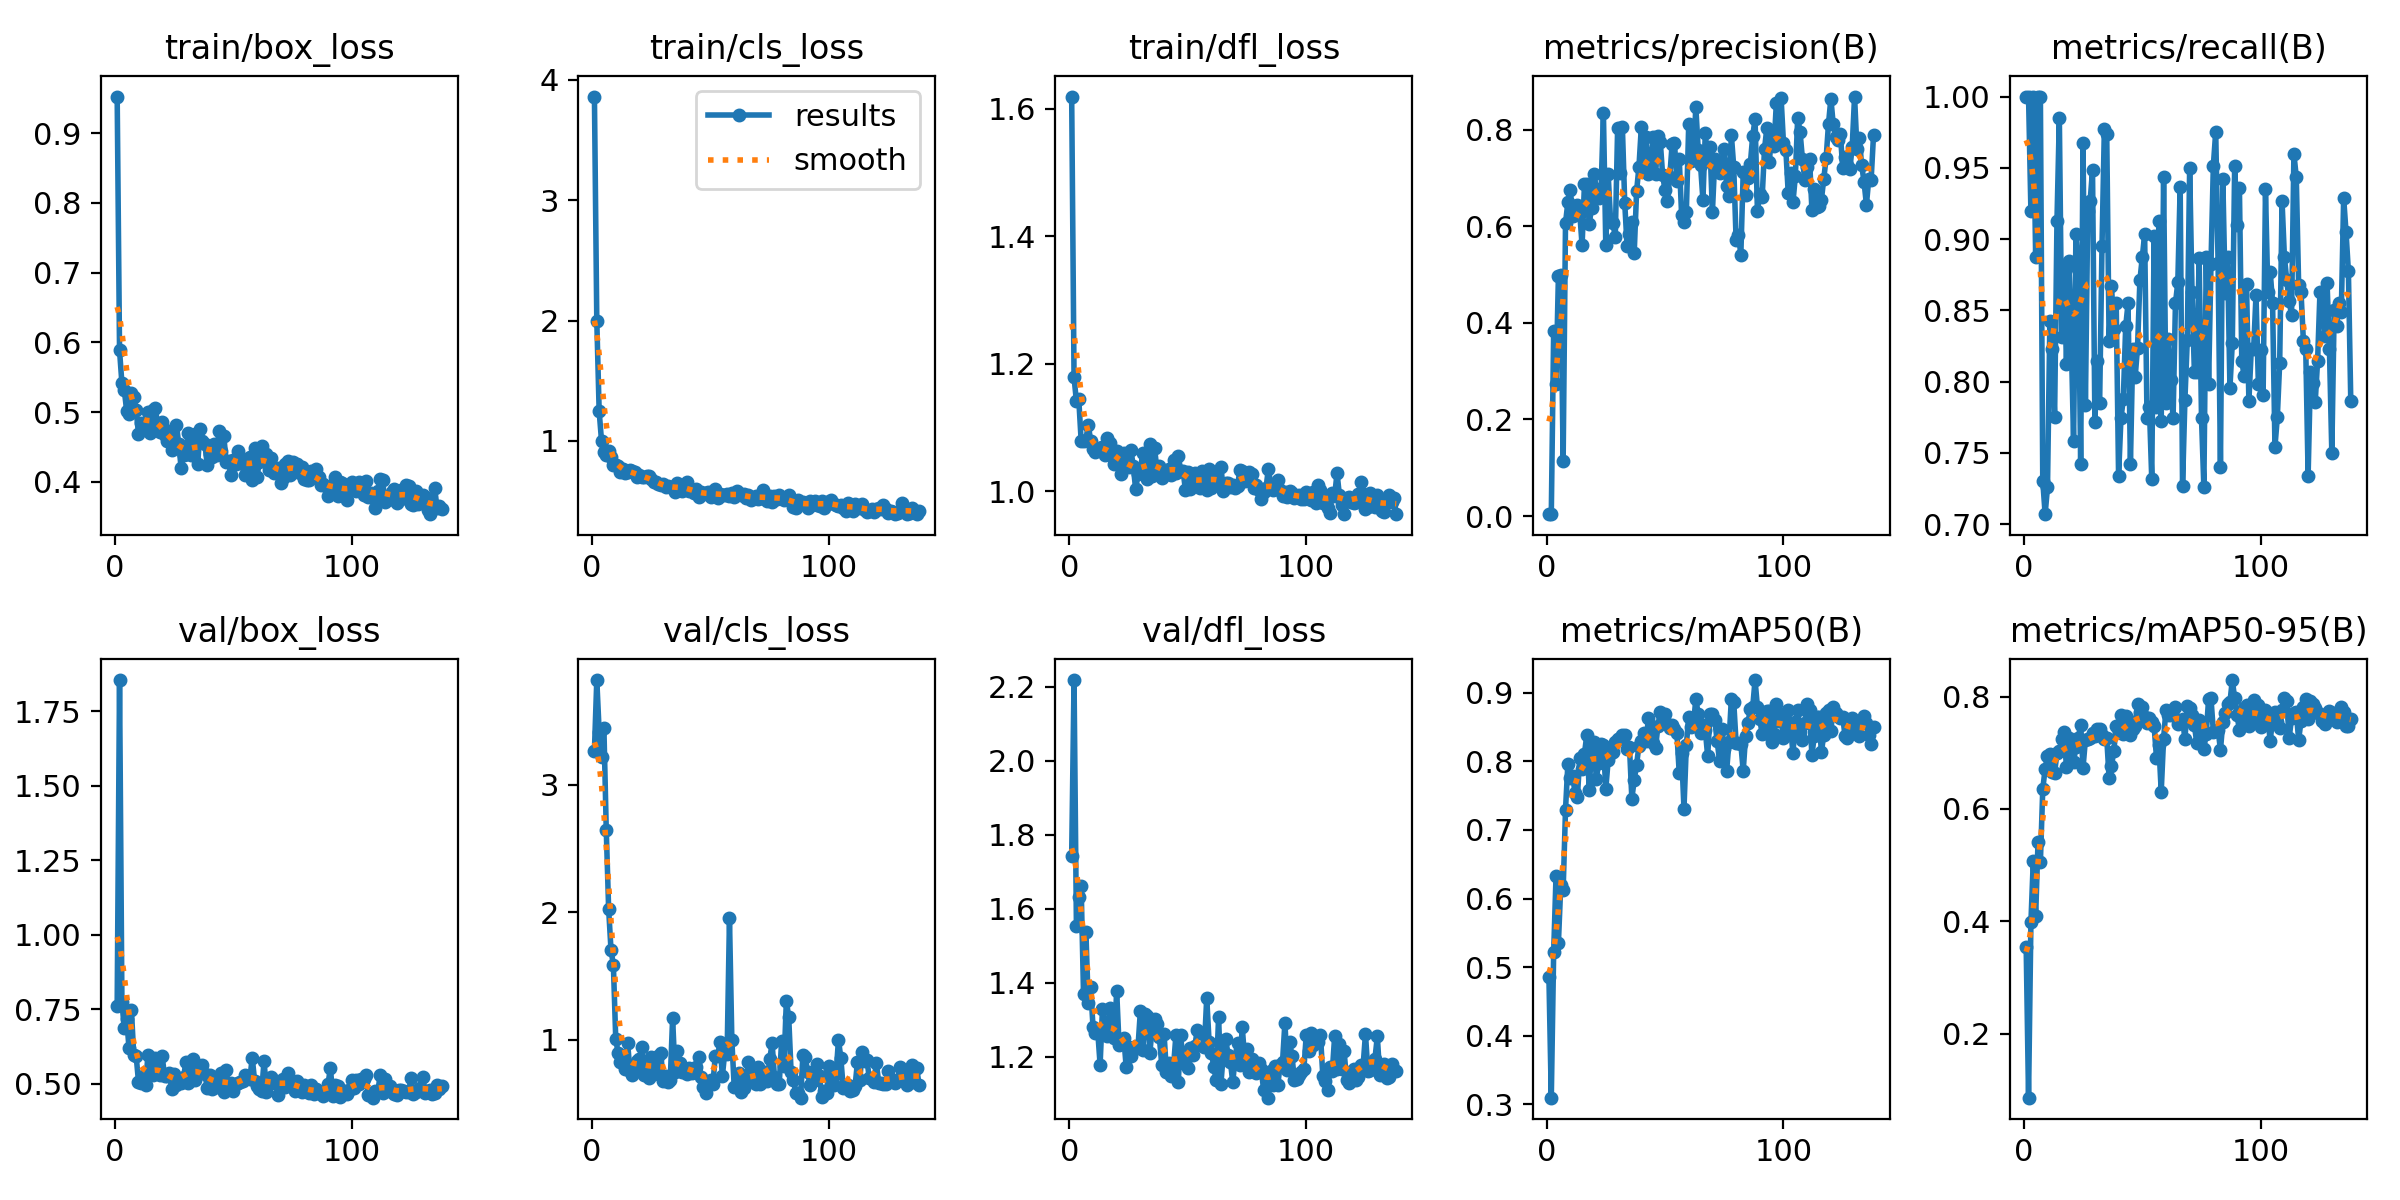

Data behind this chart, as committed beside it:
epoch, time, train/box_loss, train/cls_loss, train/dfl_loss, metrics/precision(B), metrics/recall(B), metrics/mAP50(B), metrics/mAP50-95(B), val/box_loss, val/cls_loss, val/dfl_loss, lr/pg0, lr/pg1, lr/pg2
1, 105.4, 0.9523, 3.861, 1.619, 0.00461, 1, 0.4853, 0.3549, 0.7627, 3.268, 1.744, 0.09005, 5e-05, 5e-05
2, 205.5, 0.5883, 1.998, 1.179, 0.00399, 1, 0.3098, 0.08606, 1.855, 3.822, 2.218, 0.0791, 0.000105, 0.000105
3, 302.9, 0.5413, 1.246, 1.141, 0.3826, 0.9194, 0.5217, 0.398, 0.7741, 3.417, 1.555, 0.06816, 0.00016, 0.00016
4, 395.3, 0.5319, 0.9996, 1.144, 0.2736, 1, 0.6331, 0.5081, 0.6864, 3.217, 1.632, 0.05721, 0.0002149, 0.0002149
5, 485.9, 0.5019, 0.9082, 1.079, 0.4963, 0.8871, 0.5348, 0.4095, 0.7191, 3.446, 1.66, 0.04627, 0.0002699, 0.0002699
6, 585.8, 0.4976, 0.8848, 1.078, 0.4982, 1, 0.6193, 0.5407, 0.619, 2.642, 1.37, 0.03532, 0.0003248, 0.0003248
7, 678.2, 0.5273, 0.9172, 1.081, 0.1146, 1, 0.6122, 0.5057, 0.7488, 2.026, 1.537, 0.02438, 0.0003796, 0.0003796
8, 769.1, 0.5221, 0.8636, 1.104, 0.6067, 0.7305, 0.7297, 0.6352, 0.5959, 1.704, 1.344, 0.01343, 0.0004344, 0.0004344
9, 859.1, 0.5032, 0.7968, 1.079, 0.6495, 0.7069, 0.7963, 0.6716, 0.5947, 1.586, 1.389, 0.002489, 0.0004891, 0.0004891
10, 952.5, 0.469, 0.7995, 1.065, 0.675, 0.7258, 0.7758, 0.6942, 0.5068, 1.005, 1.281, 0.0004989, 0.0004989, 0.0004989
11, 1045, 0.4839, 0.7897, 1.061, 0.6202, 0.8425, 0.7791, 0.6986, 0.5037, 0.8954, 1.263, 0.0004986, 0.0004986, 0.0004986
12, 1137, 0.4786, 0.7447, 1.064, 0.6321, 0.8226, 0.7543, 0.6655, 0.5261, 0.8219, 1.268, 0.0004984, 0.0004984, 0.0004984
13, 1232, 0.4834, 0.7682, 1.068, 0.6435, 0.7753, 0.7473, 0.6647, 0.4963, 0.8193, 1.178, 0.000498, 0.000498, 0.000498
14, 1324, 0.5001, 0.7356, 1.069, 0.6277, 0.913, 0.8049, 0.6995, 0.5981, 0.7714, 1.33, 0.0004977, 0.0004977, 0.0004977
15, 1417, 0.4695, 0.7441, 1.057, 0.5604, 0.9852, 0.7893, 0.7025, 0.5347, 0.9759, 1.274, 0.0004973, 0.0004973, 0.0004973
16, 1510, 0.503, 0.7619, 1.083, 0.6876, 0.8316, 0.8113, 0.7238, 0.5286, 0.7525, 1.256, 0.000497, 0.000497, 0.000497
17, 1602, 0.5062, 0.7472, 1.076, 0.6877, 0.8816, 0.8389, 0.7375, 0.5864, 0.7211, 1.333, 0.0004965, 0.0004965, 0.0004965
18, 1693, 0.4848, 0.7413, 1.055, 0.6045, 0.812, 0.7578, 0.6741, 0.5346, 0.7699, 1.263, 0.0004961, 0.0004961, 0.0004961
19, 1824, 0.4721, 0.6992, 1.043, 0.6384, 0.8848, 0.8218, 0.7261, 0.529, 0.8307, 1.25, 0.0004956, 0.0004956, 0.0004956
20, 1931, 0.4864, 0.7156, 1.062, 0.7087, 0.8321, 0.8281, 0.7217, 0.5925, 0.8502, 1.377, 0.0004951, 0.0004951, 0.0004951
21, 2032, 0.4678, 0.6975, 1.047, 0.6776, 0.7581, 0.7746, 0.6832, 0.5259, 0.9438, 1.231, 0.0004946, 0.0004946, 0.0004946
22, 2120, 0.4592, 0.699, 1.028, 0.659, 0.9032, 0.7974, 0.7106, 0.5277, 0.7232, 1.238, 0.000494, 0.000494, 0.000494
23, 2210, 0.4729, 0.7079, 1.059, 0.6731, 0.879, 0.8252, 0.7269, 0.5346, 0.7752, 1.251, 0.0004935, 0.0004935, 0.0004935
24, 2298, 0.446, 0.7107, 1.041, 0.8337, 0.7425, 0.8237, 0.7502, 0.4838, 0.698, 1.172, 0.0004929, 0.0004929, 0.0004929
25, 2384, 0.4555, 0.6823, 1.038, 0.5608, 0.9677, 0.7597, 0.6737, 0.5321, 0.8653, 1.225, 0.0004922, 0.0004922, 0.0004922
26, 2473, 0.4812, 0.6611, 1.065, 0.7076, 0.7834, 0.8014, 0.7231, 0.4975, 0.7307, 1.203, 0.0004916, 0.0004916, 0.0004916
27, 2563, 0.4543, 0.6612, 1.039, 0.6132, 0.9194, 0.8121, 0.7253, 0.5044, 0.8054, 1.218, 0.0004909, 0.0004909, 0.0004909
28, 2650, 0.4196, 0.6407, 1.003, 0.6073, 0.9267, 0.8137, 0.726, 0.5026, 0.8733, 1.228, 0.0004902, 0.0004902, 0.0004902
29, 2736, 0.4379, 0.6323, 1.026, 0.5771, 0.9483, 0.8289, 0.7344, 0.5225, 0.896, 1.227, 0.0004894, 0.0004894, 0.0004894
30, 2824, 0.4405, 0.6393, 1.033, 0.8035, 0.7719, 0.8322, 0.7303, 0.5718, 0.679, 1.324, 0.0004887, 0.0004887, 0.0004887
31, 2910, 0.4705, 0.6155, 1.06, 0.7102, 0.8145, 0.8344, 0.7423, 0.5011, 0.7108, 1.218, 0.0004879, 0.0004879, 0.0004879
32, 2998, 0.4378, 0.6209, 1.036, 0.806, 0.7847, 0.839, 0.7418, 0.5652, 0.6649, 1.316, 0.0004871, 0.0004871, 0.0004871
33, 3084, 0.4379, 0.6158, 1.019, 0.6471, 0.8952, 0.8391, 0.7312, 0.5829, 0.6806, 1.31, 0.0004862, 0.0004862, 0.0004862
34, 3173, 0.4691, 0.6147, 1.074, 0.5589, 0.9773, 0.8187, 0.7243, 0.5121, 1.169, 1.21, 0.0004854, 0.0004854, 0.0004854
35, 3262, 0.4258, 0.5721, 1.024, 0.5838, 0.9737, 0.8215, 0.7266, 0.5356, 0.7453, 1.28, 0.0004845, 0.0004845, 0.0004845
36, 3349, 0.4756, 0.6533, 1.067, 0.6084, 0.8286, 0.7456, 0.6555, 0.5562, 0.9073, 1.303, 0.0004836, 0.0004836, 0.0004836
37, 3436, 0.4583, 0.6216, 1.033, 0.5444, 0.8674, 0.7729, 0.6763, 0.5627, 0.8178, 1.289, 0.0004826, 0.0004826, 0.0004826
38, 3525, 0.4546, 0.5823, 1.039, 0.6724, 0.8367, 0.7953, 0.7037, 0.5328, 0.7436, 1.253, 0.0004817, 0.0004817, 0.0004817
39, 3613, 0.4245, 0.6206, 1.021, 0.7232, 0.8548, 0.8231, 0.747, 0.4875, 0.7452, 1.179, 0.0004807, 0.0004807, 0.0004807
40, 3700, 0.4401, 0.6559, 1.027, 0.8051, 0.7339, 0.8293, 0.7376, 0.5308, 0.7309, 1.261, 0.0004796, 0.0004796, 0.0004796
41, 3787, 0.4352, 0.5858, 1.027, 0.7158, 0.7742, 0.8409, 0.7664, 0.4836, 0.7781, 1.158, 0.0004786, 0.0004786, 0.0004786
42, 3878, 0.4538, 0.591, 1.035, 0.7841, 0.7876, 0.8292, 0.7336, 0.5148, 0.7364, 1.184, 0.0004775, 0.0004775, 0.0004775
43, 3968, 0.4388, 0.5665, 1.026, 0.7087, 0.8387, 0.8627, 0.765, 0.4904, 0.7708, 1.148, 0.0004764, 0.0004764, 0.0004764
44, 4055, 0.4731, 0.6023, 1.049, 0.7268, 0.8548, 0.8431, 0.758, 0.5108, 0.7825, 1.174, 0.0004753, 0.0004753, 0.0004753
45, 4145, 0.4447, 0.5311, 1.029, 0.7837, 0.7419, 0.8263, 0.7317, 0.5373, 0.8668, 1.259, 0.0004742, 0.0004742, 0.0004742
46, 4239, 0.4657, 0.5775, 1.056, 0.7078, 0.8226, 0.8195, 0.7418, 0.4718, 0.7044, 1.131, 0.000473, 0.000473, 0.000473
47, 4329, 0.4291, 0.5591, 1.032, 0.7876, 0.8031, 0.8516, 0.7479, 0.5474, 0.6266, 1.259, 0.0004718, 0.0004718, 0.0004718
48, 4422, 0.4292, 0.5635, 1.032, 0.7747, 0.8238, 0.8719, 0.7861, 0.4873, 0.5792, 1.184, 0.0004706, 0.0004706, 0.0004706
49, 4516, 0.4092, 0.5748, 1.002, 0.7054, 0.871, 0.8646, 0.7734, 0.5039, 0.667, 1.189, 0.0004694, 0.0004694, 0.0004694
50, 4608, 0.4317, 0.5373, 1.03, 0.6747, 0.8871, 0.8696, 0.7817, 0.4768, 0.6821, 1.17, 0.0004681, 0.0004681, 0.0004681
51, 4702, 0.4257, 0.5673, 1.003, 0.6524, 0.9032, 0.8538, 0.7633, 0.4994, 0.6502, 1.222, 0.0004668, 0.0004668, 0.0004668
52, 4797, 0.4441, 0.6022, 1.013, 0.7027, 0.7742, 0.8486, 0.7534, 0.5017, 0.8705, 1.205, 0.0004655, 0.0004655, 0.0004655
53, 4885, 0.4317, 0.5273, 1.029, 0.7699, 0.7824, 0.8528, 0.7628, 0.5064, 0.8697, 1.229, 0.0004642, 0.0004642, 0.0004642
54, 4974, 0.4254, 0.555, 1.013, 0.772, 0.7316, 0.8467, 0.7553, 0.51, 0.9814, 1.272, 0.0004628, 0.0004628, 0.0004628
55, 5067, 0.4102, 0.5478, 1.004, 0.6938, 0.9021, 0.842, 0.7471, 0.5282, 0.7133, 1.264, 0.0004615, 0.0004615, 0.0004615
56, 5157, 0.4325, 0.5504, 1.031, 0.7398, 0.7819, 0.7825, 0.6914, 0.5255, 0.8982, 1.264, 0.0004601, 0.0004601, 0.0004601
57, 5245, 0.4349, 0.5596, 1.024, 0.6232, 0.9126, 0.8115, 0.7143, 0.5169, 0.8877, 1.226, 0.0004586, 0.0004586, 0.0004586
58, 5334, 0.4027, 0.5447, 1.002, 0.6083, 0.772, 0.7311, 0.631, 0.5879, 1.951, 1.358, 0.0004572, 0.0004572, 0.0004572
59, 5423, 0.449, 0.5668, 1.035, 0.6284, 0.9435, 0.8237, 0.7252, 0.5109, 0.996, 1.24, 0.0004557, 0.0004557, 0.0004557
60, 5512, 0.4071, 0.5301, 1.006, 0.8105, 0.7853, 0.8644, 0.7764, 0.4935, 0.6264, 1.211, 0.0004542, 0.0004542, 0.0004542
... 78 more rows
